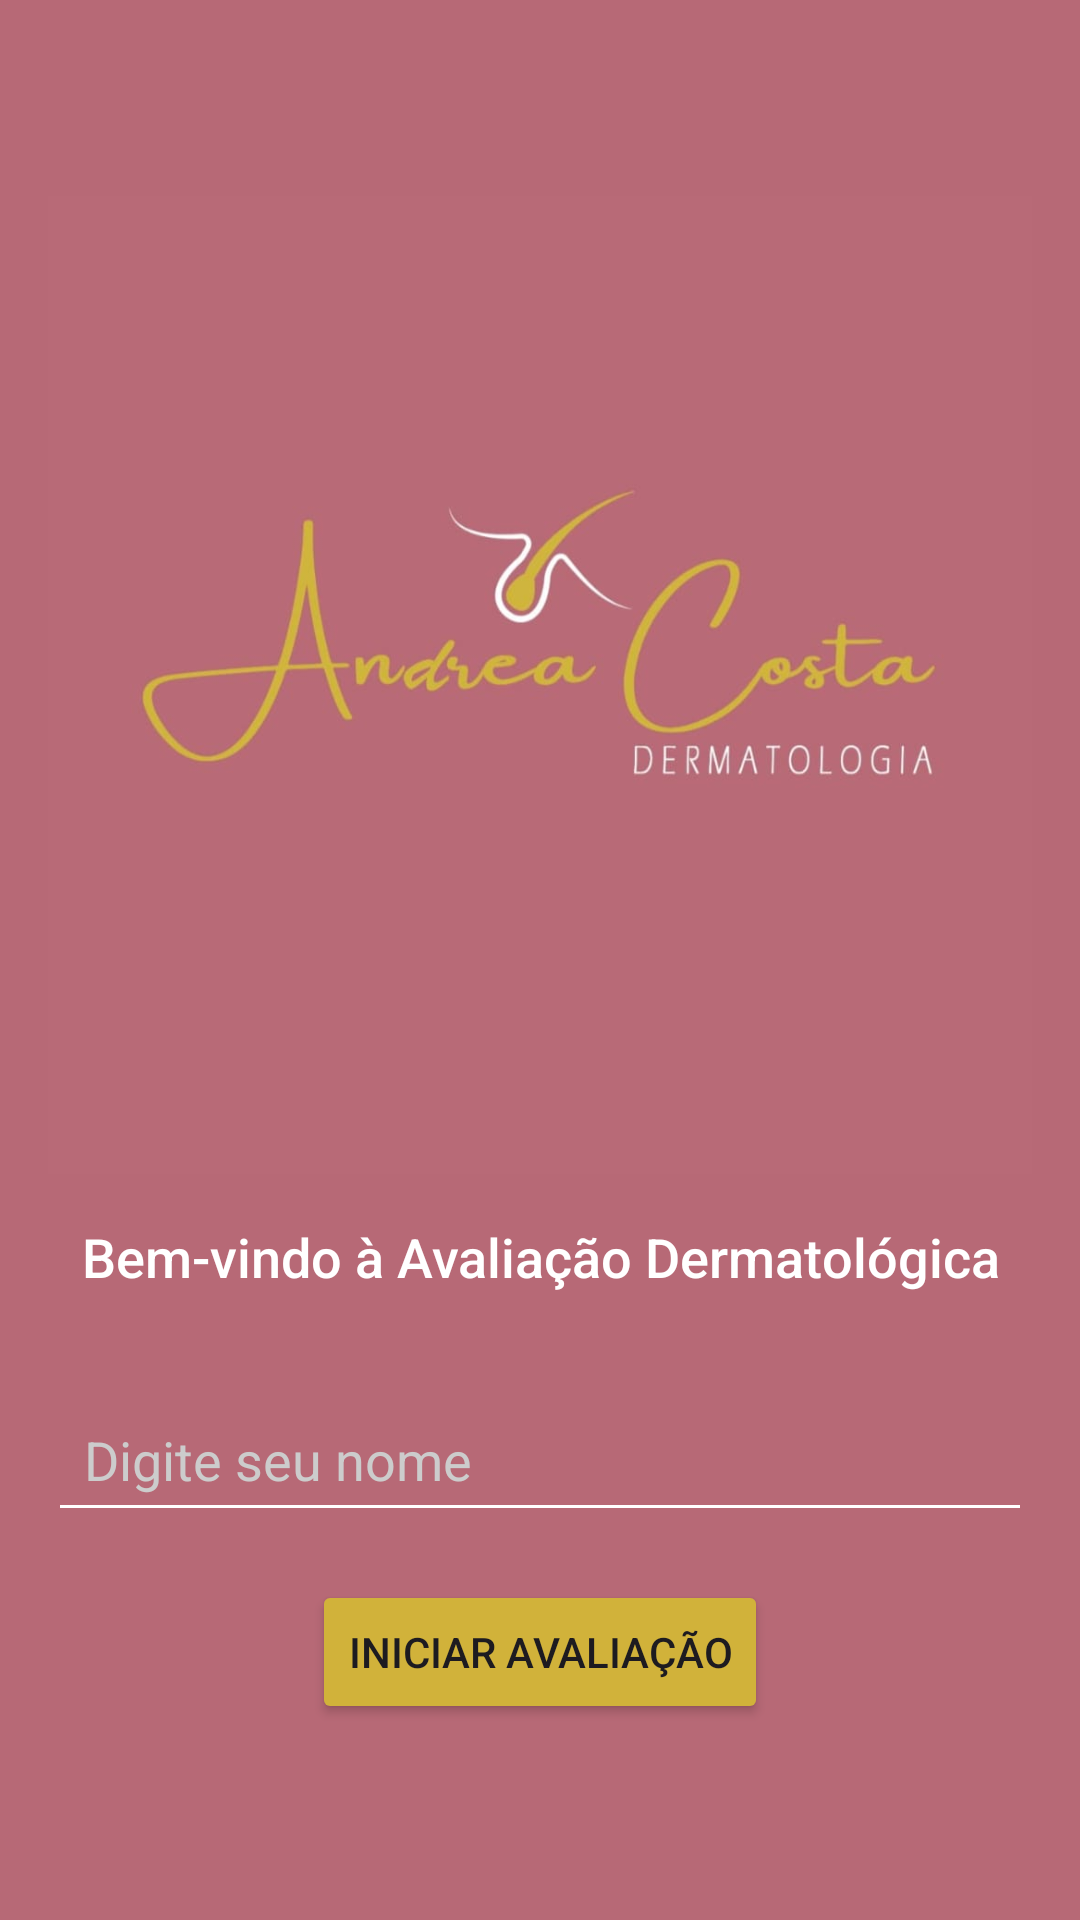

The Android layout XML behind this screen, and the referenced resources:
<!-- AndroidManifest.xml: application theme Theme.Avaliacaodermato -->
<!-- res/layout/activity_main.xml -->
<LinearLayout xmlns:android="http://schemas.android.com/apk/res/android"
    xmlns:app="http://schemas.android.com/apk/res-auto"
    xmlns:tools="http://schemas.android.com/tools"
    android:layout_width="match_parent"
    android:layout_height="match_parent"
    android:background="#B76976"
    android:gravity="center"
    android:id="@+id/main"
    android:orientation="vertical"
    android:padding="16dp">

    <ImageView
        android:id="@+id/imageView2"
        android:layout_width="335dp"
        android:layout_height="326dp"
        app:srcCompat="@drawable/photo_2024_11_21_16_28_16"
        tools:srcCompat="@drawable/photo_2024_11_21_16_28_16" />

    <TextView
        android:id="@+id/txtWelcome"
        android:layout_width="wrap_content"
        android:layout_height="55dp"
        android:fontFamily="sans-serif-medium"
        android:gravity="center"
        android:text="Bem-vindo à Avaliação Dermatológica"
        android:textAppearance="@style/TextAppearance.AppCompat.Large"
        android:textColor="#FFFFFF"
        android:textSize="18sp" />

    
    <EditText
        android:id="@+id/edtName"
        android:layout_width="match_parent"
        android:layout_height="wrap_content"
        android:hint="Digite seu nome"
        android:padding="12dp"
        android:layout_marginTop="16dp"
        android:backgroundTint="#FFFFFF"
        android:textColorHint="#CCCCCC"
        android:textColor="#000000" />

    <Button
        android:id="@+id/btnStart"
        android:layout_width="wrap_content"
        android:layout_height="wrap_content"
        android:text="Iniciar Avaliação"
        android:backgroundTint="#d1b23a"
        android:layout_marginTop="16dp" />

</LinearLayout>
<!-- resources referenced by this layout -->
<resources>
  <!-- drawable photo_2024_11_21_16_28_16: jpg bitmap (drawable, 23423 bytes) -->
  <style name="Theme.Avaliacaodermato" parent="Base.Theme.Avaliacaodermato" />
  <style name="Base.Theme.Avaliacaodermato" parent="Theme.Material3.DayNight.NoActionBar">
          
          
      </style>
</resources>
